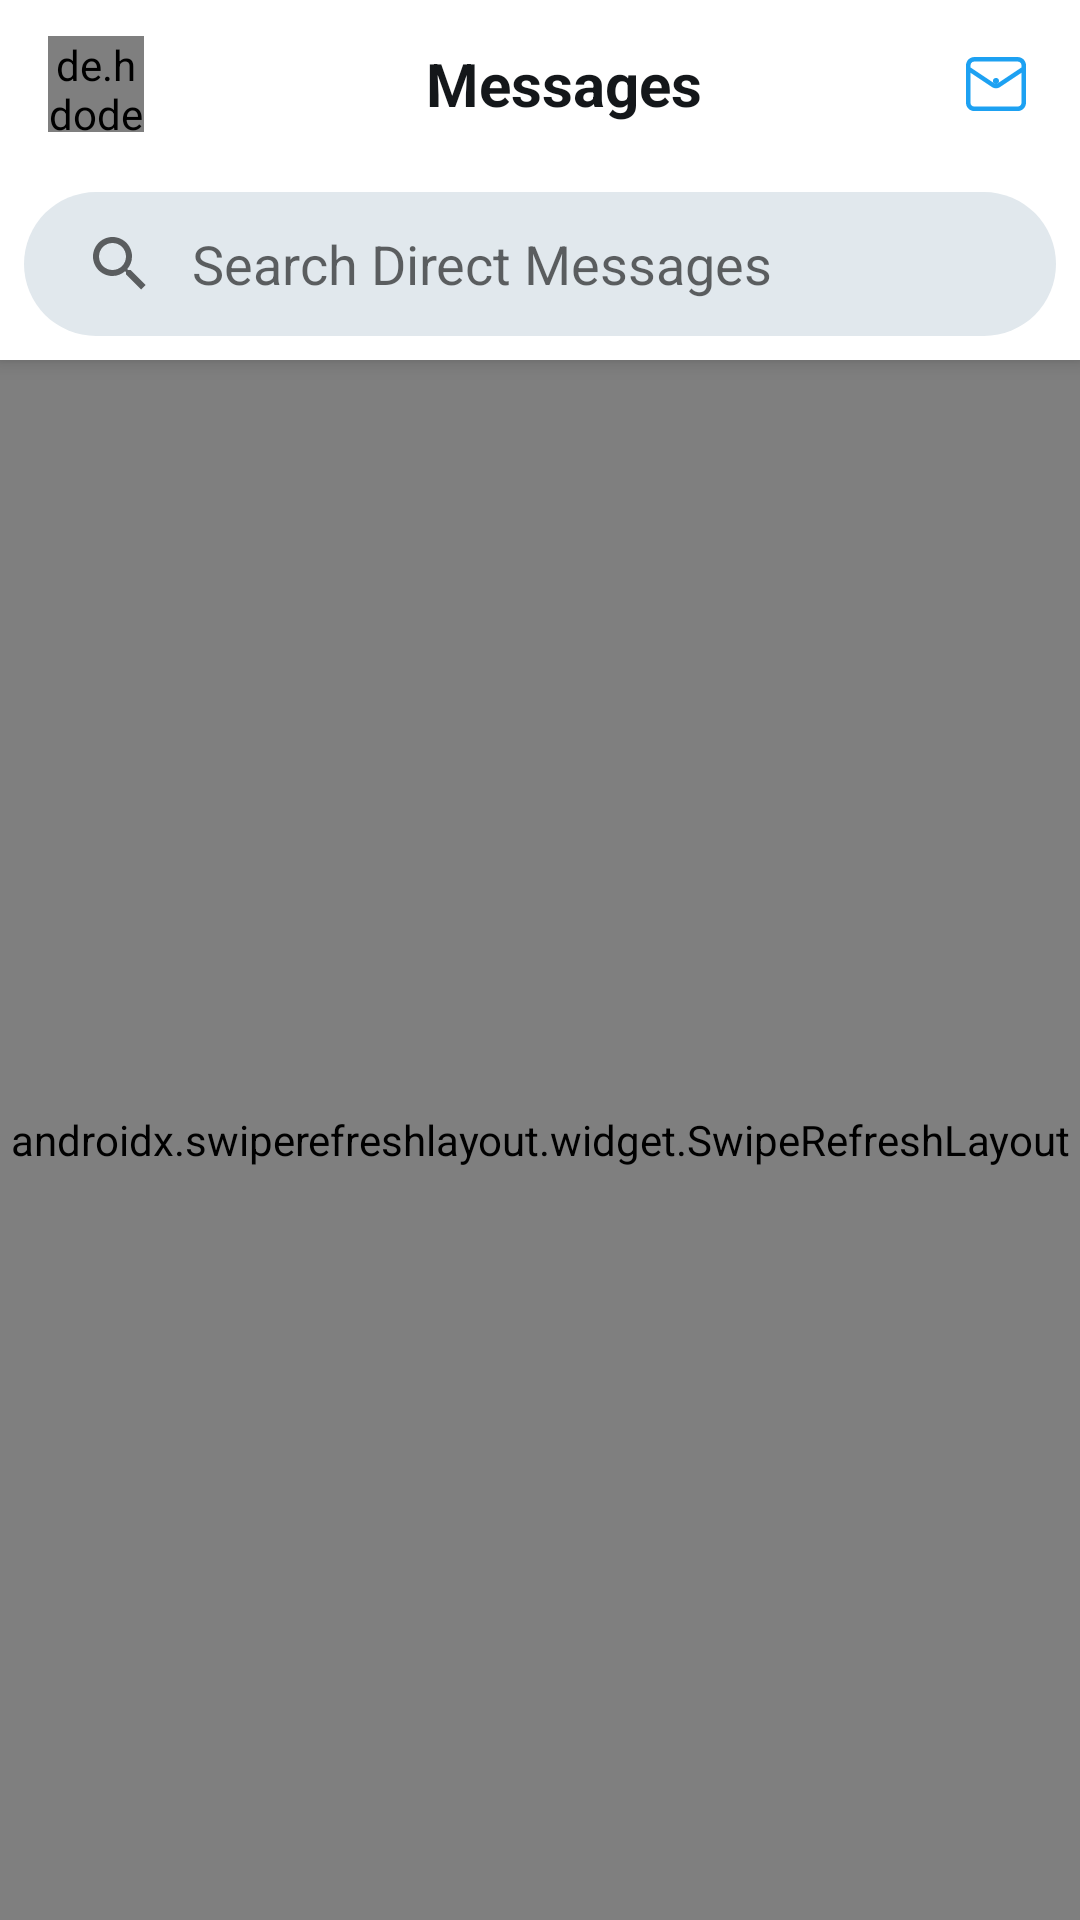

Reconstruct the res/layout file that produces this screen, plus the resources it refers to.
<!-- AndroidManifest.xml: application theme AppTheme -->
<!-- res/layout/fragment_messages.xml -->
<?xml version="1.0" encoding="utf-8"?>
<androidx.coordinatorlayout.widget.CoordinatorLayout 
    xmlns:android="http://schemas.android.com/apk/res/android"
    xmlns:app="http://schemas.android.com/apk/res-auto"
    android:layout_width="match_parent"
    android:layout_height="match_parent">

    <com.google.android.material.appbar.AppBarLayout
        android:layout_width="match_parent"
        android:layout_height="wrap_content"
        android:background="@android:color/white">

        <androidx.appcompat.widget.Toolbar
            android:id="@+id/toolbar"
            android:layout_width="match_parent"
            android:layout_height="?attr/actionBarSize">

            <RelativeLayout
                android:layout_width="match_parent"
                android:layout_height="match_parent">

                <de.hdodenhof.circleimageview.CircleImageView
                    android:id="@+id/profileImage"
                    android:layout_width="32dp"
                    android:layout_height="32dp"
                    android:layout_centerVertical="true"
                    android:src="@drawable/default_profile"/>

                <TextView
                    android:layout_width="wrap_content"
                    android:layout_height="wrap_content"
                    android:layout_centerInParent="true"
                    android:text="Messages"
                    android:textSize="20sp"
                    android:textStyle="bold"
                    android:textColor="@color/twitter_black"/>

                <ImageButton
                    android:id="@+id/newMessageButton"
                    android:layout_width="wrap_content"
                    android:layout_height="wrap_content"
                    android:layout_alignParentEnd="true"
                    android:layout_centerVertical="true"
                    android:layout_marginEnd="16dp"
                    android:background="?attr/selectableItemBackgroundBorderless"
                    android:src="@drawable/ic_new_message"
                    android:tint="@color/twitter_blue"/>

            </RelativeLayout>

        </androidx.appcompat.widget.Toolbar>

        <androidx.appcompat.widget.SearchView
            android:id="@+id/searchView"
            android:layout_width="match_parent"
            android:layout_height="wrap_content"
            android:layout_margin="8dp"
            android:background="@drawable/bg_search_view"
            app:queryHint="Search Direct Messages"
            app:iconifiedByDefault="false"
            app:queryBackground="@null"/>

    </com.google.android.material.appbar.AppBarLayout>

    <androidx.swiperefreshlayout.widget.SwipeRefreshLayout
        android:id="@+id/swipeRefresh"
        android:layout_width="match_parent"
        android:layout_height="match_parent"
        app:layout_behavior="@string/appbar_scrolling_view_behavior">

        <FrameLayout
            android:layout_width="match_parent"
            android:layout_height="match_parent">

            <androidx.recyclerview.widget.RecyclerView
                android:id="@+id/recyclerView"
                android:layout_width="match_parent"
                android:layout_height="match_parent"/>

            <LinearLayout
                android:id="@+id/emptyView"
                android:layout_width="wrap_content"
                android:layout_height="wrap_content"
                android:layout_gravity="center"
                android:orientation="vertical"
                android:visibility="gone">

                <ImageView
                    android:layout_width="48dp"
                    android:layout_height="48dp"
                    android:layout_gravity="center"
                    android:src="@drawable/ic_messages"
                    android:tint="@color/twitter_dark_gray"/>

                <TextView
                    android:layout_width="wrap_content"
                    android:layout_height="wrap_content"
                    android:layout_marginTop="8dp"
                    android:text="Send a message, get a message"
                    android:textAlignment="center"
                    android:textColor="@color/twitter_black"
                    android:textSize="20sp"
                    android:textStyle="bold"/>

                <TextView
                    android:layout_width="wrap_content"
                    android:layout_height="wrap_content"
                    android:layout_marginTop="8dp"
                    android:text="Direct Messages are private conversations between you and other people on Twitter."
                    android:textAlignment="center"
                    android:textColor="@color/twitter_dark_gray"/>

                <com.google.android.material.button.MaterialButton
                    android:id="@+id/startMessageButton"
                    android:layout_width="wrap_content"
                    android:layout_height="wrap_content"
                    android:layout_gravity="center"
                    android:layout_marginTop="16dp"
                    android:text="Write a message"
                    style="@style/TwitterButton"/>

            </LinearLayout>

            <ProgressBar
                android:id="@+id/progressBar"
                android:layout_width="wrap_content"
                android:layout_height="wrap_content"
                android:layout_gravity="center"
                android:visibility="gone"/>

        </FrameLayout>

    </androidx.swiperefreshlayout.widget.SwipeRefreshLayout>

</androidx.coordinatorlayout.widget.CoordinatorLayout>
<!-- resources referenced by this layout -->
<resources>
  <color name="twitter_black">#14171A</color>
  <color name="twitter_blue">#1DA1F2</color>
  <color name="twitter_dark_gray">#657786</color>
  <!-- drawable bg_search_view (drawable) -->
  <?xml version="1.0" encoding="utf-8"?>
  <shape xmlns:android="http://schemas.android.com/apk/res/android"
      android:shape="rectangle">
      <solid android:color="@color/twitter_extra_light_gray"/>
      <corners android:radius="24dp"/>
  </shape>
  <!-- drawable default_profile (drawable) -->
  <vector xmlns:android="http://schemas.android.com/apk/res/android"
      android:width="24dp"
      android:height="24dp"
      android:viewportWidth="24"
      android:viewportHeight="24">
      <path
          android:fillColor="#AAB8C2"
          android:pathData="M12,12c2.21,0 4,-1.79 4,-4s-1.79,-4 -4,-4 -4,1.79 -4,4 1.79,4 4,4zM12,14c-2.67,0 -8,1.34 -8,4v2h16v-2c0,-2.66 -5.33,-4 -8,-4z"/>
  </vector>
  <!-- drawable ic_messages (drawable) -->
  <vector xmlns:android="http://schemas.android.com/apk/res/android"
      android:width="24dp"
      android:height="24dp"
      android:viewportWidth="24"
      android:viewportHeight="24">
      <path
          android:fillColor="#657786"
          android:pathData="M19.25,3.018L4.75,3.018C3.233,3.018 2,4.252 2,5.77v12.495c0,1.518 1.233,2.753 2.75,2.753h14.5c1.517,0 2.75,-1.235 2.75,-2.753L22,5.77c0,-1.518 -1.233,-2.752 -2.75,-2.752zM4.75,4.518h14.5c0.69,0 1.25,0.56 1.25,1.25v0.714l-8.05,5.367c-0.273,0.18 -0.626,0.182 -0.9,-0.002L3.5,6.482v-0.714c0,-0.69 0.56,-1.25 1.25,-1.25zM19.25,19.518L4.75,19.518c-0.69,0 -1.25,-0.56 -1.25,-1.25L3.5,8.24l7.24,4.83c0.383,0.256 0.822,0.384 1.26,0.384 0.44,0 0.877,-0.128 1.26,-0.383l7.24,-4.83v10.022c0,0.69 -0.56,1.25 -1.25,1.25z"/>
  </vector>
  <!-- drawable ic_new_message (drawable) -->
  <vector xmlns:android="http://schemas.android.com/apk/res/android"
      android:width="24dp"
      android:height="24dp"
      android:viewportWidth="24"
      android:viewportHeight="24">
      <path
          android:fillColor="#657786"
          android:pathData="M19.25,3.018L4.75,3.018C3.233,3.018 2,4.252 2,5.77v12.495c0,1.518 1.233,2.753 2.75,2.753h14.5c1.517,0 2.75,-1.235 2.75,-2.753L22,5.77c0,-1.518 -1.233,-2.752 -2.75,-2.752zM4.75,4.518h14.5c0.69,0 1.25,0.56 1.25,1.25v0.714l-8.05,5.367c-0.273,0.18 -0.626,0.182 -0.9,-0.002L3.5,6.482v-0.714c0,-0.69 0.56,-1.25 1.25,-1.25zM19.25,19.518L4.75,19.518c-0.69,0 -1.25,-0.56 -1.25,-1.25L3.5,8.24l7.24,4.83c0.383,0.256 0.822,0.384 1.26,0.384 0.44,0 0.877,-0.128 1.26,-0.383l7.24,-4.83v10.022c0,0.69 -0.56,1.25 -1.25,1.25z"/>
      <path
          android:fillColor="#657786"
          android:pathData="M12,11m-1,0a1,1 0,1 1,2 0a1,1 0,1 1,-2 0"/>
  </vector>
  <style name="TwitterButton" parent="Widget.MaterialComponents.Button">
          <item name="android:textColor">@android:color/white</item>
          <item name="android:textAllCaps">false</item>
          <item name="android:paddingStart">16dp</item>
          <item name="android:paddingEnd">16dp</item>
          <item name="cornerRadius">24dp</item>
          <item name="backgroundTint">@color/twitter_blue</item>
      </style>
  <style name="AppTheme" parent="Theme.MaterialComponents.Light.NoActionBar">
          <item name="colorPrimary">@color/twitter_blue</item>
          <item name="colorPrimaryDark">@color/twitter_blue_dark</item>
          <item name="colorAccent">@color/twitter_blue</item>
          <item name="android:windowLightStatusBar">true</item>
          <item name="android:statusBarColor">@android:color/white</item>
      </style>
  <color name="twitter_extra_light_gray">#E1E8ED</color>
  <color name="twitter_blue_dark">#0D8ED9</color>
</resources>
